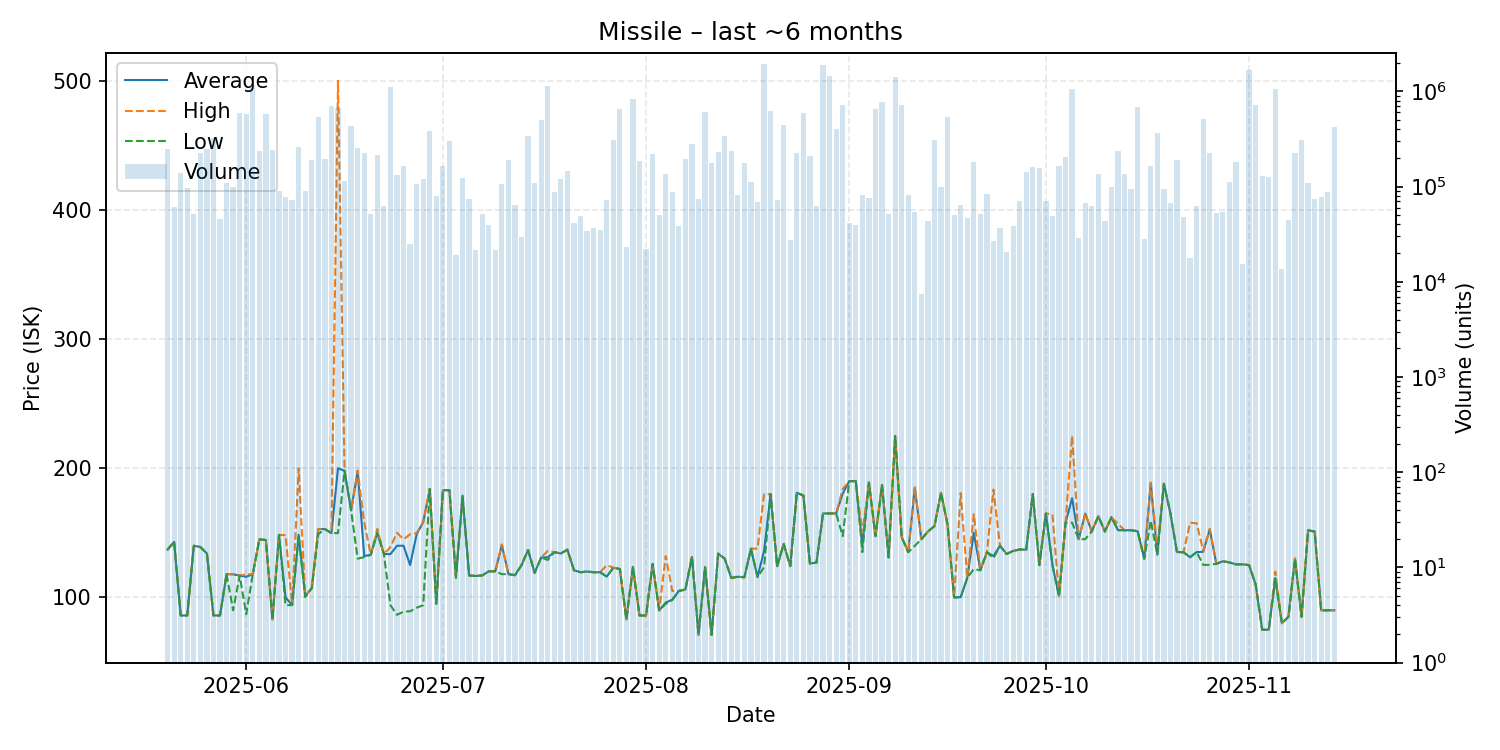

The file beside this chart, header and first rows:
date, average, highest, lowest, order_count, volume
2025-05-20, 137.0, 137.0, 137.0, 55, 246603
2025-05-21, 143.0, 143.0, 143.0, 36, 60322
2025-05-22, 86.01, 86.01, 86.01, 39, 140430
2025-05-23, 86.01, 86.01, 86.01, 51, 96800
2025-05-24, 140.0, 140.0, 140.0, 38, 51874
2025-05-25, 139.0, 139.0, 139.0, 67, 226382
2025-05-26, 134.0, 134.0, 134.0, 68, 247203
2025-05-27, 86.01, 86.01, 86.01, 51, 323580
2025-05-28, 86.01, 86.01, 86.01, 53, 46141
2025-05-29, 118.0, 118.0, 118.0, 49, 109657
2025-05-30, 117.9, 118.0, 90.0, 54, 99188
2025-05-31, 116.9, 116.9, 116.9, 72, 596719
2025-06-01, 116.0, 118.0, 87.0, 69, 571723
2025-06-02, 118.0, 118.0, 118.0, 63, 1157179
2025-06-03, 145.0, 145.0, 145.0, 60, 235688
2025-06-04, 144.4, 144.4, 144.4, 40, 579580
2025-06-05, 83.0, 83.0, 83.0, 36, 243601
2025-06-06, 148.4, 148.4, 148.4, 35, 90050
2025-06-07, 100.0, 148.2, 94.01, 54, 77530
2025-06-08, 94.03, 94.03, 94.03, 57, 71960
2025-06-09, 148.5, 200.0, 147.8, 57, 260962
2025-06-10, 101.0, 101.0, 100.2, 55, 89446
2025-06-11, 107.2, 107.2, 107.2, 43, 188878
2025-06-12, 152.9, 153.0, 149.0, 49, 544200
2025-06-13, 152.9, 152.9, 152.9, 46, 193003
2025-06-14, 149.8, 149.8, 149.8, 43, 695302
2025-06-15, 200.0, 500.0, 149.8, 56, 670063
2025-06-16, 198.0, 198.0, 198.0, 51, 113801
2025-06-17, 167.4, 167.4, 167.4, 58, 430599
2025-06-18, 197.7, 198.2, 130.0, 43, 255732
2025-06-19, 132.0, 158.0, 131.2, 49, 223000
2025-06-20, 133.0, 133.0, 133.0, 38, 51700
2025-06-21, 150.0, 153.0, 150.0, 43, 216252
2025-06-22, 133.6, 133.6, 133.6, 58, 61999
2025-06-23, 133.5, 139.0, 94.02, 73, 1122468
2025-06-24, 140.0, 150.0, 86.5, 51, 131383
2025-06-25, 140.0, 145.0, 89.0, 63, 163397
2025-06-26, 125.0, 148.9, 89.25, 34, 24700
2025-06-27, 148.9, 149.8, 92.0, 52, 105268
2025-06-28, 158.3, 158.3, 94.0, 54, 119043
2025-06-29, 183.9, 183.9, 183.9, 58, 380634
2025-06-30, 95.1, 95.1, 95.1, 32, 78940
2025-07-01, 183.0, 183.0, 183.0, 30, 164340
2025-07-02, 183.0, 183.0, 183.0, 46, 303047
2025-07-03, 116.0, 116.0, 115.1, 39, 18901
2025-07-04, 178.8, 178.8, 178.8, 40, 121817
2025-07-05, 117.0, 117.0, 117.0, 37, 74869
2025-07-06, 116.6, 116.6, 116.6, 48, 21800
2025-07-07, 117.0, 117.0, 117.0, 38, 51169
2025-07-08, 120.2, 120.2, 120.2, 52, 39910
2025-07-09, 120.2, 120.2, 120.2, 34, 21585
2025-07-10, 140.7, 141.0, 118.0, 56, 105298
2025-07-11, 118.0, 118.0, 118.0, 50, 190619
2025-07-12, 117.2, 117.2, 117.2, 49, 63704
2025-07-13, 125.0, 125.0, 125.0, 58, 29798
2025-07-14, 136.7, 136.7, 136.7, 34, 336530
2025-07-15, 119.0, 119.0, 119.0, 30, 108701
2025-07-16, 130.9, 130.9, 130.9, 47, 500218
2025-07-17, 131.0, 136.0, 129.0, 64, 1144602
2025-07-18, 135.0, 135.0, 135.0, 43, 87874
... 119 more rows
